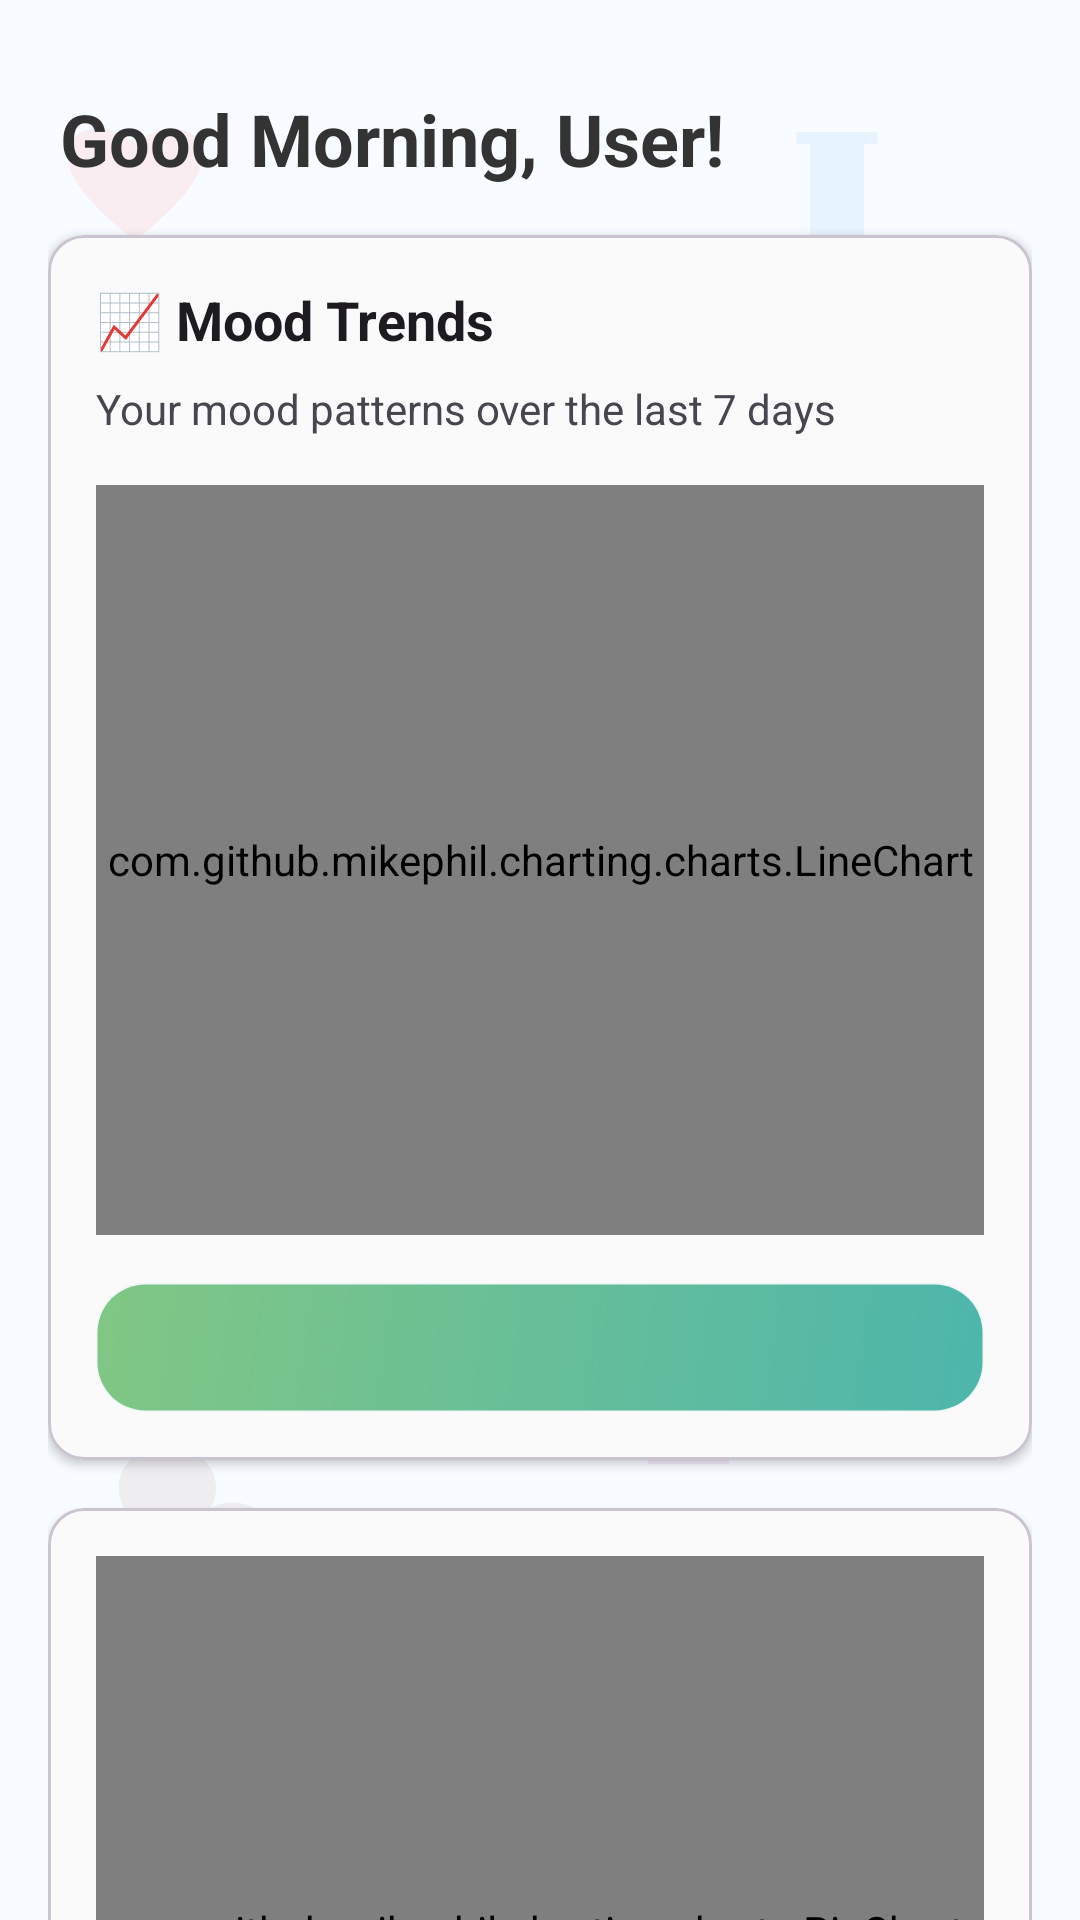

Reconstruct the res/layout file that produces this screen, plus the resources it refers to.
<!-- AndroidManifest.xml: application theme Theme.HealthTracker -->
<!-- res/layout/fragment_charts.xml -->
<?xml version="1.0" encoding="utf-8"?>
<androidx.core.widget.NestedScrollView
    xmlns:android="http://schemas.android.com/apk/res/android"
    xmlns:app="http://schemas.android.com/apk/res-auto"
    android:layout_width="match_parent"
    android:layout_height="match_parent"
    android:background="@drawable/bg_habit_tracker"
    android:paddingTop="30dp"
    android:paddingHorizontal="16dp">

    <androidx.constraintlayout.widget.ConstraintLayout
        android:layout_width="match_parent"
        android:layout_height="wrap_content">

        <TextView
            android:id="@+id/tv_greeting"
            android:layout_width="0dp"
            android:layout_height="wrap_content"
            android:text="Good Morning, User!"
            android:textSize="24sp"
            android:textStyle="bold"
            android:textColor="@color/primary_text_color"
            android:layout_marginStart="4dp"
            android:layout_marginEnd="20dp"
            android:layout_marginBottom="20dp"
            app:layout_constraintTop_toTopOf="parent"
            app:layout_constraintStart_toStartOf="parent"
            app:layout_constraintEnd_toEndOf="parent"/>

        
        <com.google.android.material.card.MaterialCardView
            android:id="@+id/card_mood_chart"
            android:layout_width="0dp"
            android:layout_height="wrap_content"
            android:layout_marginTop="16dp"
            app:cardCornerRadius="12dp"
            android:backgroundTint="@color/card_surface"
            app:cardElevation="2dp"
            app:layout_constraintTop_toBottomOf="@id/tv_greeting"
            app:layout_constraintStart_toStartOf="parent"
            app:layout_constraintEnd_toEndOf="parent">

            <LinearLayout
                android:layout_width="match_parent"
                android:layout_height="wrap_content"
                android:orientation="vertical"
                android:padding="16dp">

                <TextView
                    android:layout_width="match_parent"
                    android:layout_height="wrap_content"
                    android:text="📈 Mood Trends"
                    android:textSize="18sp"
                    android:textStyle="bold"
                    android:textColor="?attr/colorOnBackground"
                    android:layout_marginBottom="8dp" />

                <TextView
                    android:layout_width="match_parent"
                    android:layout_height="wrap_content"
                    android:text="Your mood patterns over the last 7 days"
                    android:textSize="14sp"
                    android:textColor="?attr/colorOnSurfaceVariant"
                    android:layout_marginBottom="16dp" />

                <com.github.mikephil.charting.charts.LineChart
                    android:id="@+id/mood_chart"
                    android:layout_width="match_parent"
                    android:layout_height="250dp"
                    android:layout_marginBottom="16dp" />

                <TextView
                    android:id="@+id/tv_mood_stats"
                    android:layout_width="match_parent"
                    android:layout_height="wrap_content"
                    android:textSize="14sp"
                    android:textColor="@color/white"
                    android:lineSpacingExtra="4dp"
                    android:background="@drawable/bg_stat_card"
                    android:padding="12dp"
                    app:cornerRadius="8dp" />

            </LinearLayout>
        </com.google.android.material.card.MaterialCardView>

        
        <com.google.android.material.card.MaterialCardView
            android:id="@+id/card_habit_progress"
            android:layout_width="0dp"
            android:layout_height="wrap_content"
            android:layout_marginTop="16dp"
            app:cardCornerRadius="12dp"
            android:backgroundTint="@color/card_surface"
            app:cardElevation="2dp"
            app:layout_constraintTop_toBottomOf="@id/card_mood_chart"
            app:layout_constraintStart_toStartOf="parent"
            app:layout_constraintEnd_toEndOf="parent">

            <LinearLayout
                android:layout_width="match_parent"
                android:layout_height="wrap_content"
                android:orientation="vertical"
                android:padding="16dp">

                <com.github.mikephil.charting.charts.PieChart
                    android:id="@+id/habit_chart"
                    android:layout_width="match_parent"
                    android:layout_height="250dp"
                    android:layout_marginBottom="16dp" />

                <TextView
                    android:layout_width="match_parent"
                    android:layout_height="wrap_content"
                    android:text="🎯 Habit Progress"
                    android:textSize="18sp"
                    android:textStyle="bold"
                    android:textColor="?attr/colorOnBackground"
                    android:layout_marginBottom="8dp" />

                <TextView
                    android:layout_width="match_parent"
                    android:layout_height="wrap_content"
                    android:text="Today's habit completion progress"
                    android:textSize="14sp"
                    android:textColor="?attr/colorOnSurfaceVariant"
                    android:layout_marginBottom="16dp" />

                <TextView
                    android:id="@+id/tv_habit_stats"
                    android:layout_width="match_parent"
                    android:layout_height="wrap_content"
                    android:textSize="14sp"
                    android:textColor="@color/white"
                    android:lineSpacingExtra="4dp"
                    android:background="@drawable/bg_stat_card"
                    android:padding="12dp"
                    app:cornerRadius="8dp" />

            </LinearLayout>
        </com.google.android.material.card.MaterialCardView>

        
        <com.google.android.material.card.MaterialCardView
            android:id="@+id/card_daily_steps"
            android:layout_width="0dp"
            android:layout_height="wrap_content"
            android:layout_marginTop="16dp"
            app:cardCornerRadius="12dp"
            android:backgroundTint="@color/card_surface"
            app:cardElevation="2dp"
            app:layout_constraintTop_toBottomOf="@id/card_habit_progress"
            app:layout_constraintStart_toStartOf="parent"
            app:layout_constraintEnd_toEndOf="parent"
            app:layout_constraintBottom_toBottomOf="parent"
            android:layout_marginBottom="16dp">

            <LinearLayout
                android:layout_width="match_parent"
                android:layout_height="wrap_content"
                android:orientation="vertical"
                android:padding="16dp">

                <TextView
                    android:layout_width="match_parent"
                    android:layout_height="wrap_content"
                    android:text="🚶 Daily Steps"
                    android:textSize="18sp"
                    android:textStyle="bold"
                    android:textColor="?attr/colorOnBackground"
                    android:layout_marginBottom="8dp" />

                <TextView
                    android:layout_width="match_parent"
                    android:layout_height="wrap_content"
                    android:text="Your step counts over the last 7 days"
                    android:textSize="14sp"
                    android:textColor="?attr/colorOnSurfaceVariant"
                    android:layout_marginBottom="16dp" />

                <com.github.mikephil.charting.charts.LineChart
                    android:id="@+id/step_chart"
                    android:layout_width="match_parent"
                    android:layout_height="250dp"
                    android:layout_marginBottom="16dp" />

            </LinearLayout>
        </com.google.android.material.card.MaterialCardView>

    </androidx.constraintlayout.widget.ConstraintLayout>
</androidx.core.widget.NestedScrollView>
<!-- resources referenced by this layout -->
<resources>
  <color name="card_surface">#FAFAFA</color>
  <color name="primary_text_color">#333333</color>
  <color name="white">#FFFFFFFF</color>
  <!-- drawable bg_habit_tracker: vector/xml drawable (drawable, 4344 chars, omitted) -->
  <!-- drawable bg_stat_card (drawable) -->
  <?xml version="1.0" encoding="utf-8"?>
  <shape xmlns:android="http://schemas.android.com/apk/res/android"
      android:shape="rectangle">
  
      
      <gradient
          android:startColor="#4DB6AC"
          android:endColor="#81C784"
          android:angle="135" />
  
      
      <corners android:radius="16dp" />
  
      
      <stroke
          android:width="1dp"
          android:color="#104DB6AC" />
  </shape>
  <style name="Theme.HealthTracker" parent="Base.Theme.HealthTracker" />
  <style name="Base.Theme.HealthTracker" parent="Theme.Material3.DayNight.NoActionBar">
          
          
      </style>
</resources>
